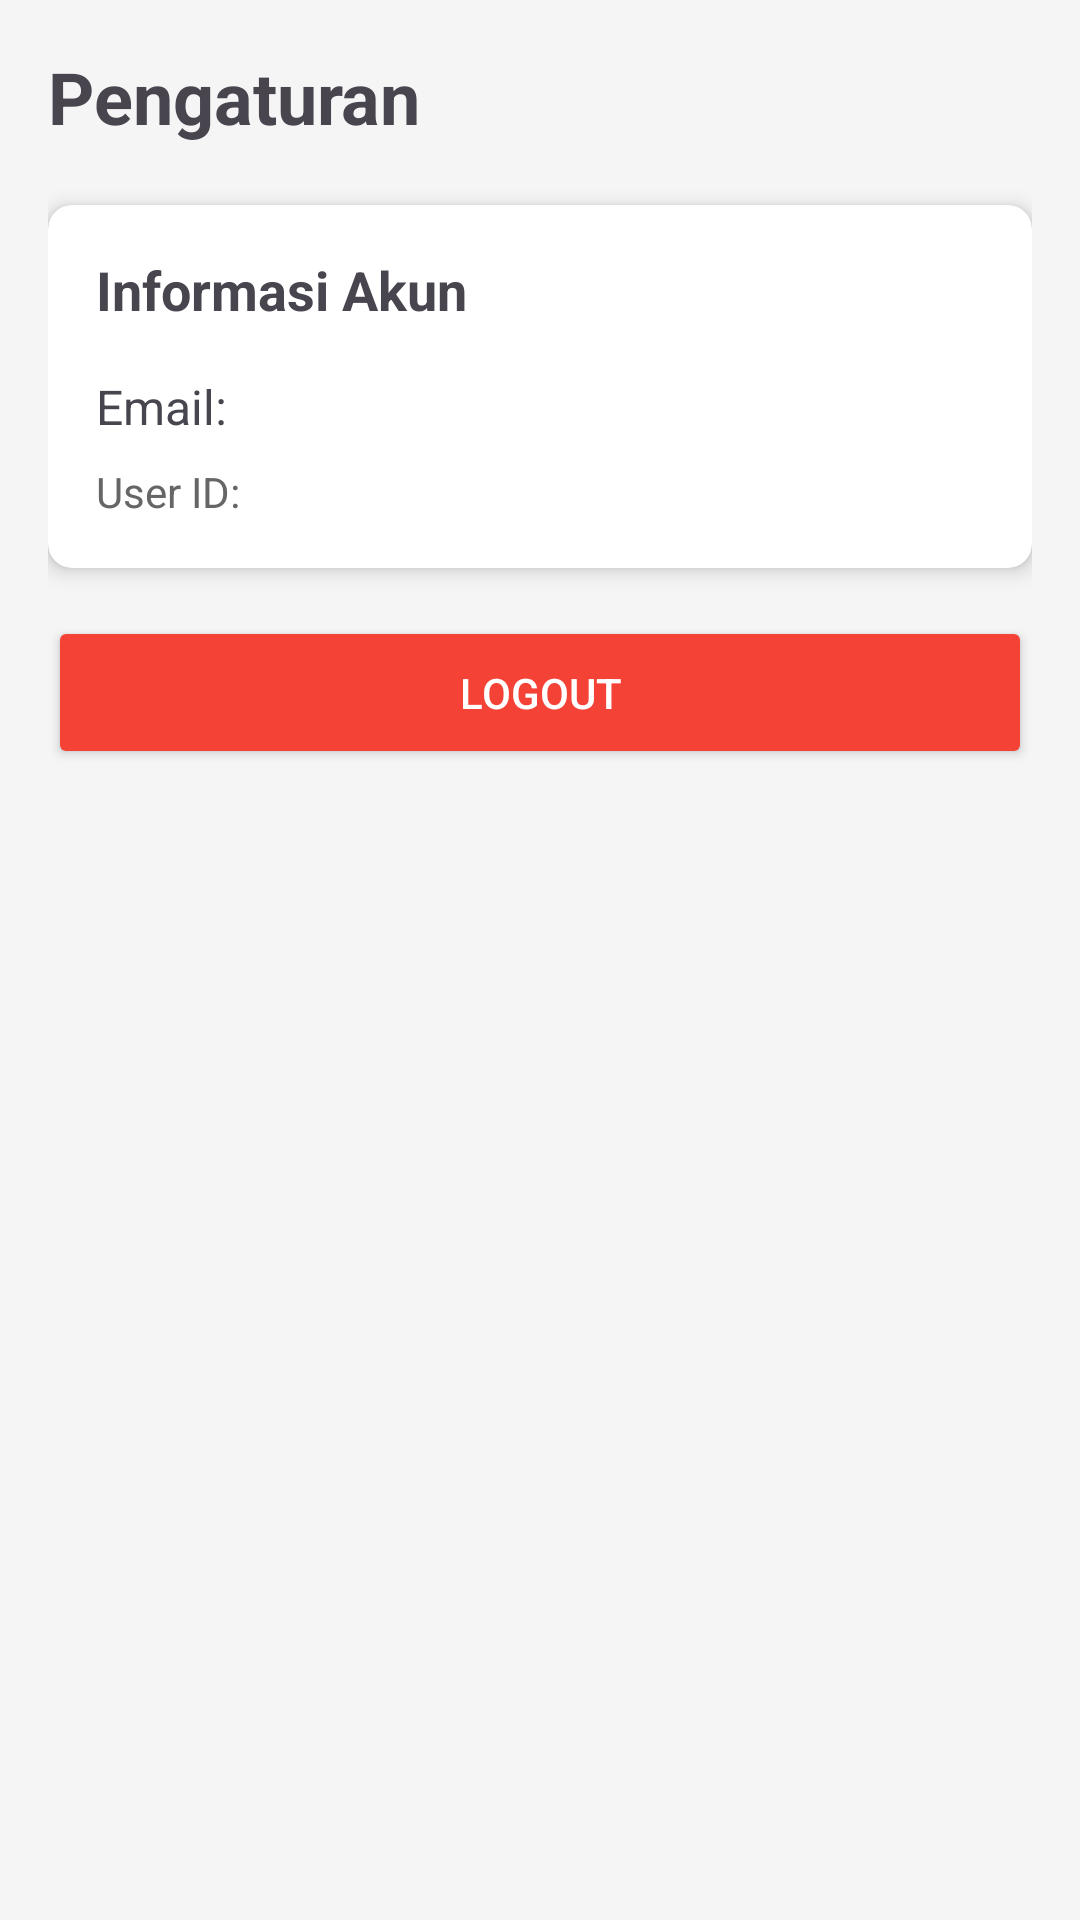

Reconstruct the res/layout file that produces this screen, plus the resources it refers to.
<!-- AndroidManifest.xml: application theme Theme.KasirMini -->
<!-- res/layout/fragment_pengaturan.xml -->
<?xml version="1.0" encoding="utf-8"?>
<ScrollView xmlns:android="http://schemas.android.com/apk/res/android"
    xmlns:app="http://schemas.android.com/apk/res-auto"
    android:layout_width="match_parent"
    android:layout_height="match_parent"
    android:background="#F5F5F5">

    <LinearLayout
        android:layout_width="match_parent"
        android:layout_height="wrap_content"
        android:orientation="vertical"
        android:padding="16dp">

        <TextView
            android:layout_width="wrap_content"
            android:layout_height="wrap_content"
            android:text="Pengaturan"
            android:textSize="24sp"
            android:textStyle="bold"
            android:layout_marginBottom="20dp"/>

        <androidx.cardview.widget.CardView
            android:layout_width="match_parent"
            android:layout_height="wrap_content"
            android:layout_marginBottom="16dp"
            app:cardCornerRadius="8dp"
            app:cardElevation="4dp">

            <LinearLayout
                android:layout_width="match_parent"
                android:layout_height="wrap_content"
                android:orientation="vertical"
                android:padding="16dp">

                <TextView
                    android:layout_width="wrap_content"
                    android:layout_height="wrap_content"
                    android:text="Informasi Akun"
                    android:textSize="18sp"
                    android:textStyle="bold"
                    android:layout_marginBottom="16dp"/>

                <TextView
                    android:id="@+id/tvEmail"
                    android:layout_width="wrap_content"
                    android:layout_height="wrap_content"
                    android:text="Email: "
                    android:textSize="16sp"
                    android:layout_marginBottom="8dp"/>

                <TextView
                    android:id="@+id/tvUserId"
                    android:layout_width="wrap_content"
                    android:layout_height="wrap_content"
                    android:text="User ID: "
                    android:textSize="14sp"
                    android:textColor="#666666"/>
            </LinearLayout>
        </androidx.cardview.widget.CardView>

        <Button
            android:id="@+id/btnLogout"
            android:layout_width="match_parent"
            android:layout_height="wrap_content"
            android:text="Logout"
            android:textColor="#FFFFFF"
            android:backgroundTint="#F44336"
            android:padding="16dp"/>

    </LinearLayout>
</ScrollView>
<!-- resources referenced by this layout -->
<resources>
  <style name="Theme.KasirMini" parent="Theme.Material3.DayNight.NoActionBar">
          <item name="colorPrimary">@color/primary</item>
          <item name="colorOnPrimary">@color/white</item>
          <item name="android:statusBarColor">?attr/colorPrimary</item>
      </style>
  <color name="primary">#4CAF50</color>
  <color name="white">#FFFFFFFF</color>
</resources>
